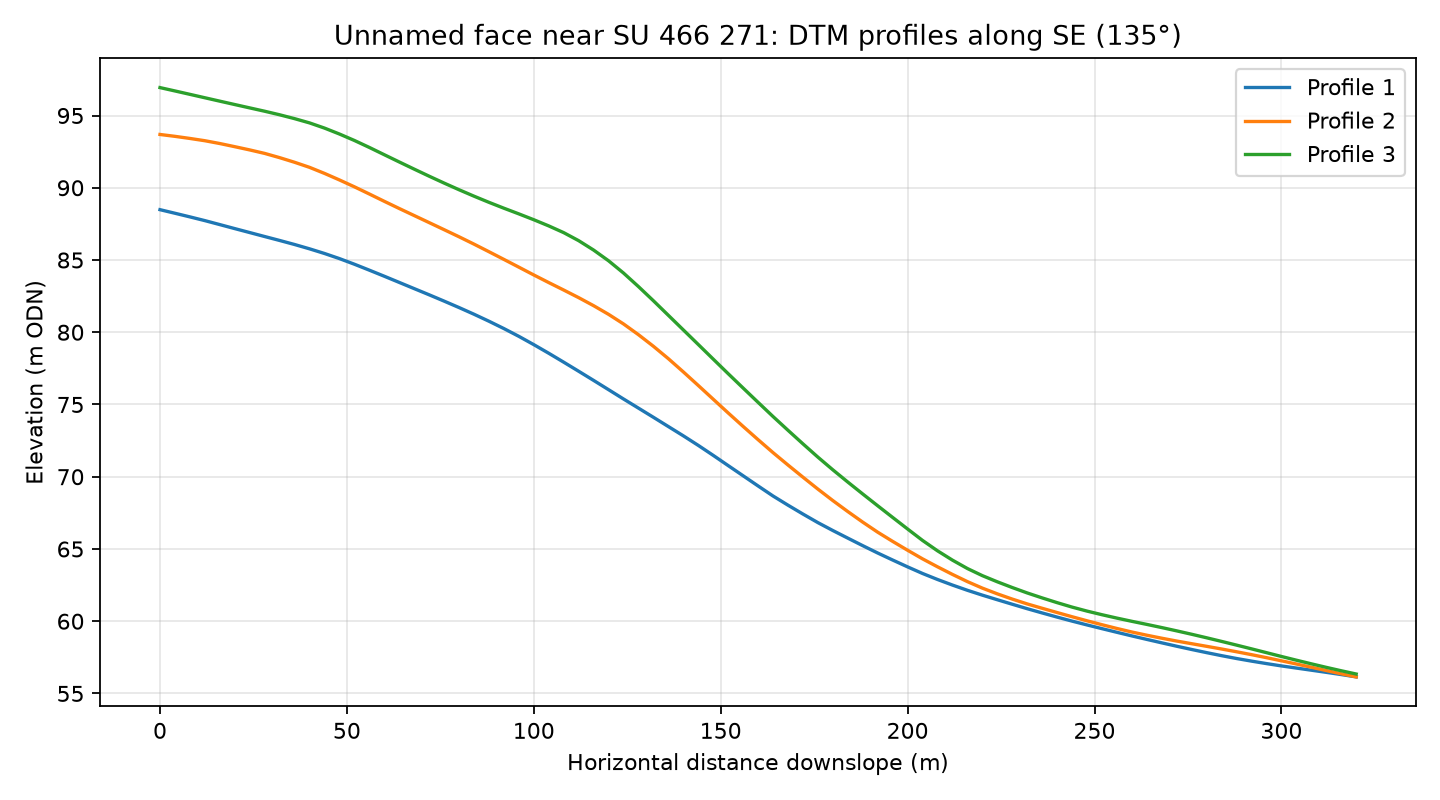

The data file committed next to this chart (first rows):
profile, distance_m, elevation_m
1, 0.0, 88.48
1, 4.0, 88.24
1, 8.0, 87.98
1, 12.0, 87.73
1, 16.0, 87.45
1, 20.0, 87.17
1, 24.0, 86.9
1, 28.0, 86.63
1, 32.0, 86.35
1, 36.0, 86.07
1, 40.0, 85.77
1, 44.0, 85.45
1, 48.0, 85.1
1, 52.0, 84.71
1, 56.0, 84.3
1, 60.0, 83.88
1, 64.0, 83.45
1, 68.0, 83.02
1, 72.0, 82.59
1, 76.0, 82.16
1, 80.0, 81.71
1, 84.0, 81.25
1, 88.0, 80.76
1, 92.0, 80.25
1, 96.0, 79.72
1, 100.0, 79.14
1, 104.0, 78.55
1, 108.0, 77.93
1, 112.0, 77.3
1, 116.0, 76.67
1, 120.0, 76.03
1, 124.0, 75.38
1, 128.0, 74.75
1, 132.0, 74.11
1, 136.0, 73.47
1, 140.0, 72.83
1, 144.0, 72.17
1, 148.0, 71.48
1, 152.0, 70.77
1, 156.0, 70.07
1, 160.0, 69.36
1, 164.0, 68.67
1, 168.0, 68.03
1, 172.0, 67.42
1, 176.0, 66.82
1, 180.0, 66.28
1, 184.0, 65.75
1, 188.0, 65.23
1, 192.0, 64.72
1, 196.0, 64.23
1, 200.0, 63.76
1, 204.0, 63.3
1, 208.0, 62.89
1, 212.0, 62.5
1, 216.0, 62.14
1, 220.0, 61.8
1, 224.0, 61.49
1, 228.0, 61.17
1, 232.0, 60.87
1, 236.0, 60.57
... 183 more rows
